3-way image classification set "dataset" from GitHub (jianzai0108/resnet_classification); label vocabulary: bed, door, toilet.

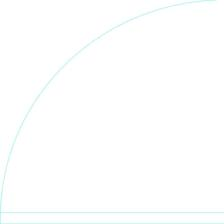
Label: door

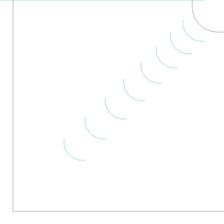
Label: bed

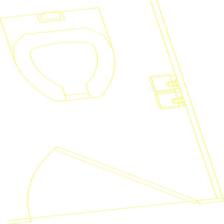
Label: toilet

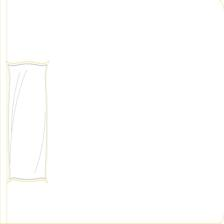
Label: door

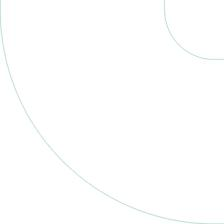
Label: bed

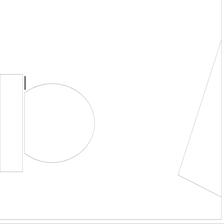
Label: toilet
